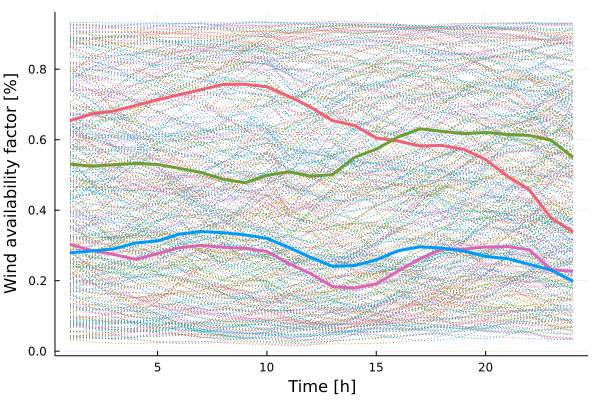

Values plotted in this chart, from the file beside it:
x1, x2, x3, x4
0.6541, 0.3032, 0.5308, 0.2793
0.6732, 0.2855, 0.5249, 0.2841
0.6812, 0.2743, 0.5292, 0.2901
0.6973, 0.2606, 0.5327, 0.307
0.7133, 0.2769, 0.5298, 0.3128
0.7276, 0.2933, 0.5187, 0.3322
0.742, 0.3001, 0.507, 0.3395
0.7568, 0.2946, 0.4878, 0.3361
0.7573, 0.2916, 0.4779, 0.3297
0.75, 0.2832, 0.4989, 0.3203
0.7231, 0.2485, 0.5088, 0.2944
0.6926, 0.2201, 0.4964, 0.2658
0.6541, 0.1833, 0.5009, 0.2408
0.6405, 0.1787, 0.5496, 0.2428
0.6051, 0.1909, 0.5733, 0.2591
0.5961, 0.2276, 0.6079, 0.2851
0.5821, 0.2621, 0.6308, 0.2962
0.5837, 0.2898, 0.6236, 0.2926
0.5728, 0.2895, 0.6171, 0.284
0.5435, 0.2956, 0.6205, 0.2688
0.4963, 0.2968, 0.6149, 0.2625
0.4571, 0.2875, 0.6122, 0.2463
0.378, 0.2311, 0.598, 0.2301
0.3383, 0.2267, 0.55, 0.1982
